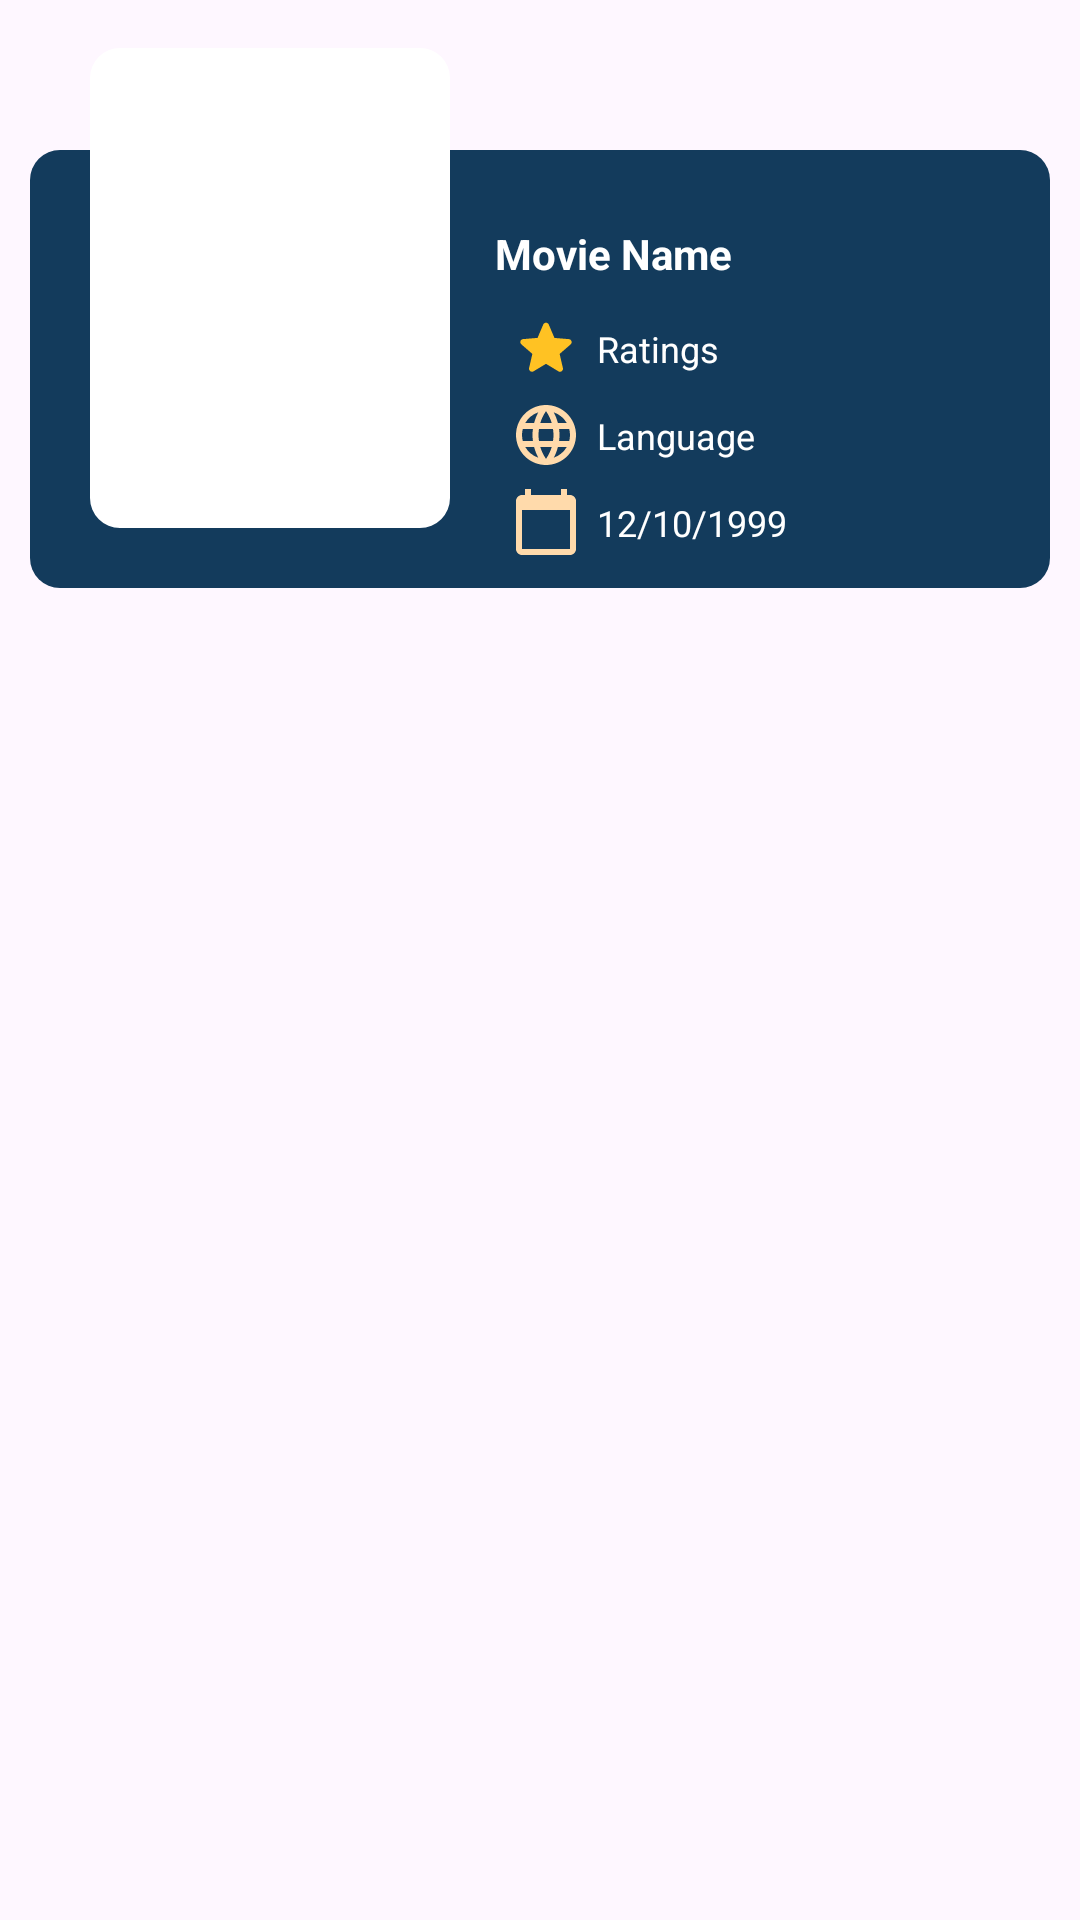

Produce the Android XML layout that renders to this screen, including the resource entries it uses.
<!-- AndroidManifest.xml: application theme Theme.MovieHead -->
<!-- res/layout/movie_list_item.xml -->
<?xml version="1.0" encoding="utf-8"?>
<androidx.constraintlayout.widget.ConstraintLayout xmlns:android="http://schemas.android.com/apk/res/android"
    xmlns:app="http://schemas.android.com/apk/res-auto"
    android:layout_width="match_parent"
    android:layout_height="wrap_content">

    <androidx.constraintlayout.widget.ConstraintLayout
        android:id="@+id/cl_dataRoot"
        android:layout_width="match_parent"
        android:layout_height="wrap_content"
        android:layout_marginStart="@dimen/_10dp"
        android:layout_marginTop="@dimen/_50dp"
        android:layout_marginEnd="@dimen/_10dp"
        android:background="@drawable/bg_item"
        app:layout_constraintEnd_toEndOf="parent"
        app:layout_constraintStart_toStartOf="parent"
        app:layout_constraintTop_toTopOf="parent">

        <androidx.constraintlayout.widget.Guideline
            android:id="@+id/gl"
            android:layout_width="wrap_content"
            android:layout_height="wrap_content"
            android:orientation="vertical"
            app:layout_constraintGuide_begin="150dp" />

        <TextView
            android:id="@+id/tv_movieName"
            android:layout_width="0dp"
            android:layout_height="wrap_content"
            android:layout_marginHorizontal="@dimen/_10dp"
            android:layout_marginTop="@dimen/_20dp"
            android:layout_marginEnd="@dimen/_15dp"
            android:padding="@dimen/_5dp"
            android:text="@string/movie_name"
            android:textColor="@color/white"
            android:textSize="@dimen/_14sp"
            android:textStyle="bold"
            app:layout_constraintEnd_toEndOf="parent"
            app:layout_constraintStart_toStartOf="@id/gl"
            app:layout_constraintTop_toTopOf="parent" />


        <ImageView
            android:id="@+id/iv_star"
            android:layout_width="wrap_content"
            android:layout_height="wrap_content"
            android:layout_marginStart="@dimen/_10dp"
            android:layout_marginTop="@dimen/_5dp"
            android:contentDescription="@string/start_icon"
            android:src="@drawable/ic_star"
            app:layout_constraintStart_toStartOf="@+id/gl"
            app:layout_constraintTop_toBottomOf="@+id/tv_movieName" />

        <ImageView
            android:id="@+id/iv_language"
            android:layout_width="wrap_content"
            android:layout_height="wrap_content"
            android:layout_marginStart="@dimen/_10dp"
            android:layout_marginTop="@dimen/_5dp"
            android:contentDescription="@string/language_icon"
            android:src="@drawable/ic_language"
            app:layout_constraintStart_toStartOf="@+id/gl"
            app:layout_constraintTop_toBottomOf="@+id/iv_star" />

        <ImageView
            android:id="@+id/iv_releaseDate"
            android:layout_width="wrap_content"
            android:layout_height="wrap_content"
            android:layout_marginStart="@dimen/_10dp"
            android:layout_marginTop="@dimen/_5dp"
            android:layout_marginBottom="@dimen/_10dp"
            android:contentDescription="@string/release_data_icon"
            android:src="@drawable/ic_date"
            app:layout_constraintBottom_toBottomOf="parent"
            app:layout_constraintStart_toStartOf="@+id/gl"
            app:layout_constraintTop_toBottomOf="@+id/iv_language" />


        <TextView
            android:id="@+id/tv_movieRating"
            android:layout_width="wrap_content"
            android:layout_height="wrap_content"
            android:layout_marginStart="@dimen/_5dp"
            android:text="@string/ratings"
            android:textColor="@color/white"
            android:textSize="@dimen/_12sp"
            app:layout_constraintBottom_toBottomOf="@id/iv_star"
            app:layout_constraintStart_toEndOf="@+id/iv_star"
            app:layout_constraintTop_toTopOf="@id/iv_star" />

        <TextView
            android:id="@+id/tv_movieLanguage"
            android:layout_width="wrap_content"
            android:layout_height="wrap_content"
            android:layout_marginStart="@dimen/_5dp"
            android:text="@string/language"
            android:textColor="@color/white"
            android:textSize="@dimen/_12sp"
            app:layout_constraintBottom_toBottomOf="@id/iv_language"
            app:layout_constraintStart_toEndOf="@id/iv_language"
            app:layout_constraintTop_toTopOf="@id/iv_language" />

        <TextView
            android:id="@+id/tv_releaseDate"
            android:layout_width="wrap_content"
            android:layout_height="wrap_content"
            android:layout_marginStart="@dimen/_5dp"
            android:text="@string/_12_10_1999"
            android:textColor="@color/white"
            android:textSize="@dimen/_12sp"
            app:layout_constraintBottom_toBottomOf="@id/iv_releaseDate"
            app:layout_constraintStart_toEndOf="@id/iv_releaseDate"
            app:layout_constraintTop_toTopOf="@id/iv_releaseDate" />

    </androidx.constraintlayout.widget.ConstraintLayout>

    <androidx.constraintlayout.widget.ConstraintLayout
        android:layout_width="wrap_content"
        android:layout_height="wrap_content"
        android:layout_marginStart="@dimen/_20dp"
        android:layout_marginBottom="20dp"
        app:layout_constraintBottom_toBottomOf="@id/cl_dataRoot"
        app:layout_constraintStart_toStartOf="@id/cl_dataRoot">

        <com.google.android.material.imageview.ShapeableImageView
            android:id="@+id/iv_moviePoster"
            android:layout_width="120dp"
            android:layout_height="160dp"
            android:background="@color/white"
            android:scaleType="fitXY"
            app:layout_constraintBottom_toBottomOf="parent"
            app:layout_constraintEnd_toEndOf="parent"
            app:layout_constraintStart_toStartOf="parent"
            app:layout_constraintTop_toTopOf="parent"
            app:shapeAppearanceOverlay="@style/ImageViewShape"
            app:srcCompat="@drawable/ic_launcher_background" />



    </androidx.constraintlayout.widget.ConstraintLayout>


</androidx.constraintlayout.widget.ConstraintLayout>
<!-- resources referenced by this layout -->
<resources>
  <color name="white">#FFFFFFFF</color>
  <dimen name="_10dp">10dp</dimen>
  <dimen name="_12sp">12sp</dimen>
  <dimen name="_14sp">14sp</dimen>
  <dimen name="_15dp">15dp</dimen>
  <dimen name="_20dp">20dp</dimen>
  <dimen name="_50dp">50dp</dimen>
  <dimen name="_5dp">5dp</dimen>
  <!-- drawable bg_item (drawable) -->
  <?xml version="1.0" encoding="utf-8"?>
  <shape xmlns:android="http://schemas.android.com/apk/res/android"
      android:shape="rectangle">
  
      <solid android:color="@color/light_purple" />
      <corners android:radius="@dimen/_10dp" />
  
  </shape>
  <!-- drawable ic_date (drawable) -->
  <vector xmlns:android="http://schemas.android.com/apk/res/android"
      android:width="24dp"
      android:height="24dp"
      android:tint="#FFDAAB"
      android:viewportWidth="24"
      android:viewportHeight="24">
      <path
          android:fillColor="@android:color/white"
          android:pathData="M20,3h-1L19,1h-2v2L7,3L7,1L5,1v2L4,3c-1.1,0 -2,0.9 -2,2v16c0,1.1 0.9,2 2,2h16c1.1,0 2,-0.9 2,-2L22,5c0,-1.1 -0.9,-2 -2,-2zM20,21L4,21L4,8h16v13z" />
  </vector>
  <!-- drawable ic_language (drawable) -->
  <vector xmlns:android="http://schemas.android.com/apk/res/android"
      android:width="24dp"
      android:height="24dp"
      android:tint="#FFDAAB"
      android:viewportWidth="24"
      android:viewportHeight="24">
      <path
          android:fillColor="@android:color/white"
          android:pathData="M11.99,2C6.47,2 2,6.48 2,12s4.47,10 9.99,10C17.52,22 22,17.52 22,12S17.52,2 11.99,2zM18.92,8h-2.95c-0.32,-1.25 -0.78,-2.45 -1.38,-3.56 1.84,0.63 3.37,1.91 4.33,3.56zM12,4.04c0.83,1.2 1.48,2.53 1.91,3.96h-3.82c0.43,-1.43 1.08,-2.76 1.91,-3.96zM4.26,14C4.1,13.36 4,12.69 4,12s0.1,-1.36 0.26,-2h3.38c-0.08,0.66 -0.14,1.32 -0.14,2 0,0.68 0.06,1.34 0.14,2L4.26,14zM5.08,16h2.95c0.32,1.25 0.78,2.45 1.38,3.56 -1.84,-0.63 -3.37,-1.9 -4.33,-3.56zM8.03,8L5.08,8c0.96,-1.66 2.49,-2.93 4.33,-3.56C8.81,5.55 8.35,6.75 8.03,8zM12,19.96c-0.83,-1.2 -1.48,-2.53 -1.91,-3.96h3.82c-0.43,1.43 -1.08,2.76 -1.91,3.96zM14.34,14L9.66,14c-0.09,-0.66 -0.16,-1.32 -0.16,-2 0,-0.68 0.07,-1.35 0.16,-2h4.68c0.09,0.65 0.16,1.32 0.16,2 0,0.68 -0.07,1.34 -0.16,2zM14.59,19.56c0.6,-1.11 1.06,-2.31 1.38,-3.56h2.95c-0.96,1.65 -2.49,2.93 -4.33,3.56zM16.36,14c0.08,-0.66 0.14,-1.32 0.14,-2 0,-0.68 -0.06,-1.34 -0.14,-2h3.38c0.16,0.64 0.26,1.31 0.26,2s-0.1,1.36 -0.26,2h-3.38z" />
  </vector>
  <!-- drawable ic_star (drawable) -->
  <vector xmlns:android="http://schemas.android.com/apk/res/android"
      android:width="24dp"
      android:height="24dp"
      android:tint="#FFC223"
      android:viewportWidth="24"
      android:viewportHeight="24">
      <path
          android:fillColor="@android:color/white"
          android:pathData="M12,17.27l4.15,2.51c0.76,0.46 1.69,-0.22 1.49,-1.08l-1.1,-4.72l3.67,-3.18c0.67,-0.58 0.31,-1.68 -0.57,-1.75l-4.83,-0.41l-1.89,-4.46c-0.34,-0.81 -1.5,-0.81 -1.84,0L9.19,8.63L4.36,9.04c-0.88,0.07 -1.24,1.17 -0.57,1.75l3.67,3.18l-1.1,4.72c-0.2,0.86 0.73,1.54 1.49,1.08L12,17.27z" />
  </vector>
  <string name="_12_10_1999">12/10/1999</string>
  <string name="language">Language</string>
  <string name="language_icon">Language Icon</string>
  <string name="movie_name">Movie Name</string>
  <string name="ratings">Ratings</string>
  <string name="release_data_icon">Release Data Icon</string>
  <string name="start_icon">Start Icon</string>
  <style name="ImageViewShape">
          <item name="cornerFamily">rounded</item>
          <item name="cornerSize">@dimen/_10dp</item>
      </style>
  <style name="Theme.MovieHead" parent="Base.Theme.MovieHead">
          <item name="android:statusBarColor">@color/dark_purple</item>
      </style>
  <color name="light_purple">#133B5C</color>
  <style name="Base.Theme.MovieHead" parent="Theme.Material3.DayNight.NoActionBar">
          
          
      </style>
  <color name="dark_purple">#1D2D50</color>
</resources>
